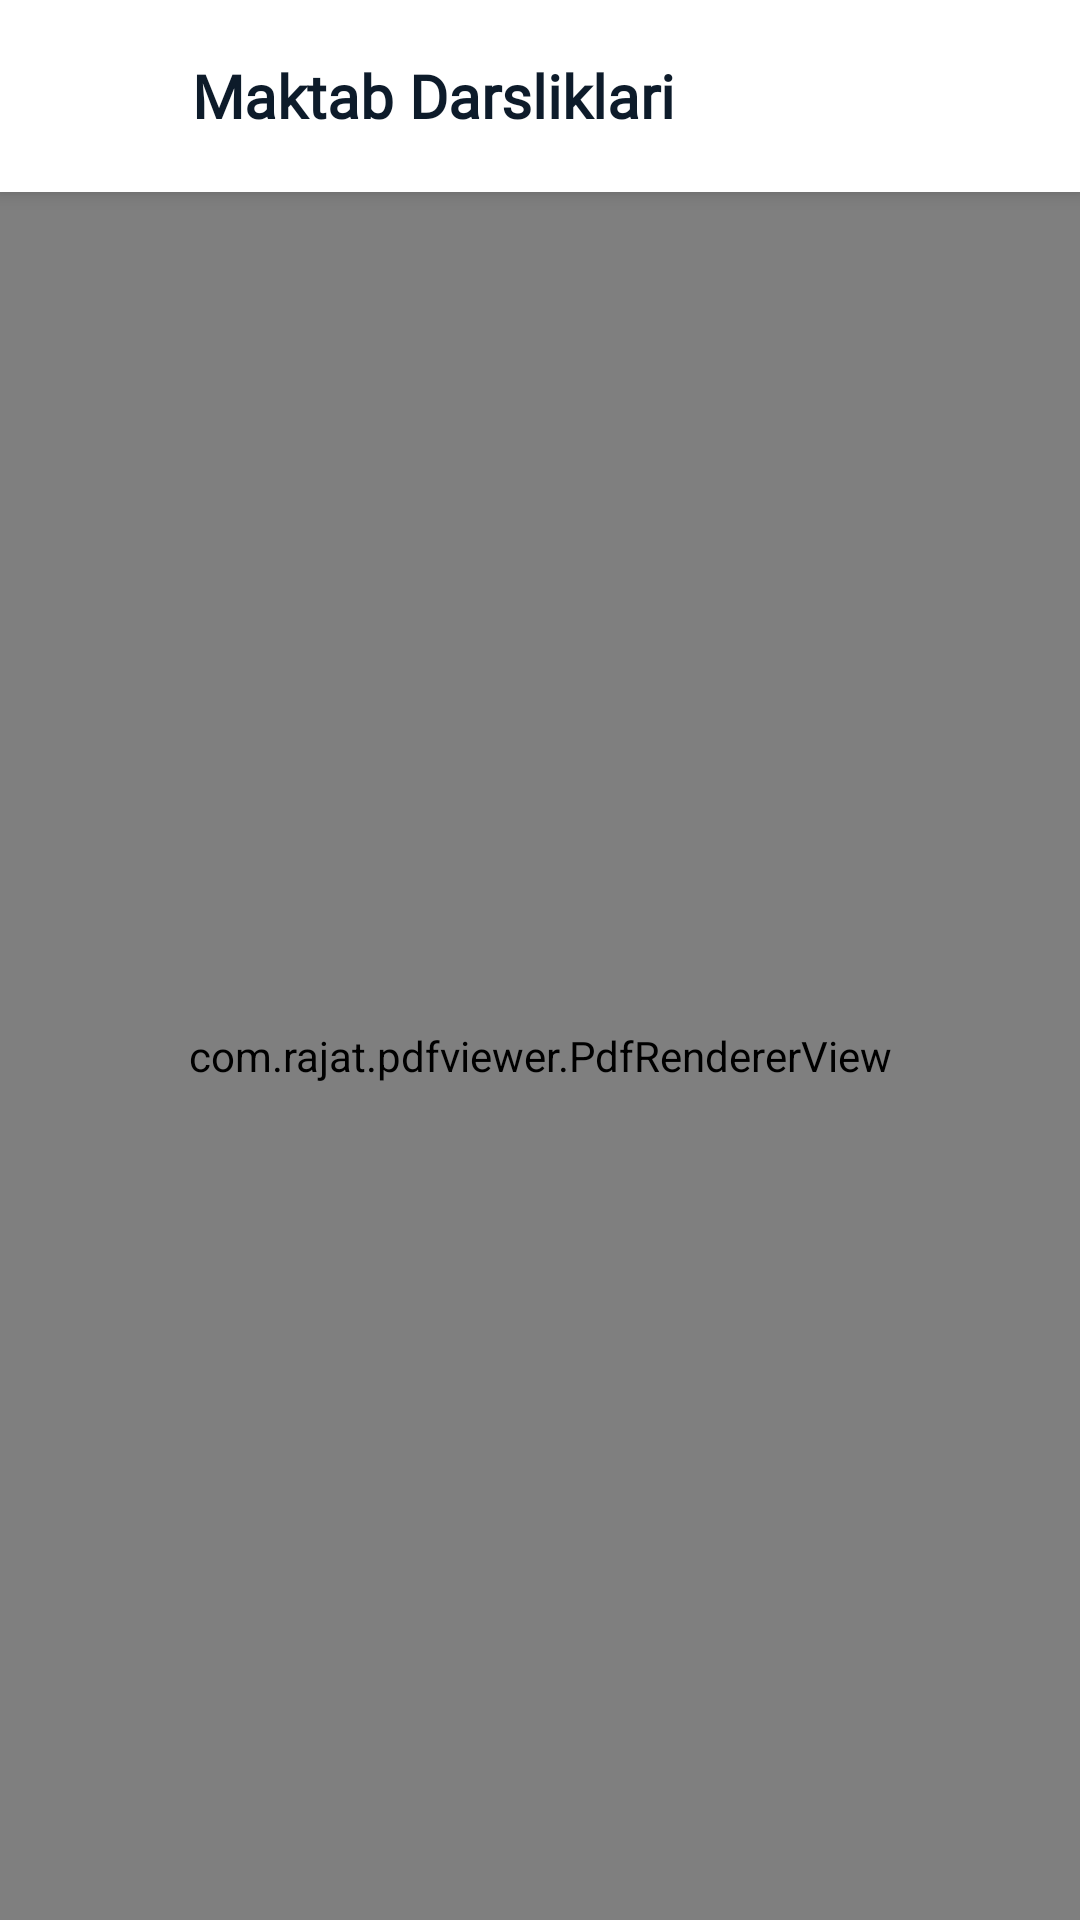

Reconstruct the res/layout file that produces this screen, plus the resources it refers to.
<!-- AndroidManifest.xml: application theme Theme.KimyoTest -->
<!-- res/layout/fragment_book.xml -->
<?xml version="1.0" encoding="utf-8"?>
<androidx.constraintlayout.widget.ConstraintLayout xmlns:android="http://schemas.android.com/apk/res/android"
    xmlns:app="http://schemas.android.com/apk/res-auto"
    xmlns:tools="http://schemas.android.com/tools"
    android:layout_width="match_parent"
    android:layout_height="match_parent"
    android:background="?attr/android:windowBackground">

    <androidx.appcompat.widget.LinearLayoutCompat
        android:id="@+id/header"
        android:layout_width="match_parent"
        android:layout_height="wrap_content"
        android:background="?attr/colorSurface"
        android:elevation="4dp"
        android:gravity="center_vertical"
        android:orientation="horizontal"
        android:padding="8dp"
        app:layout_constraintTop_toTopOf="parent">

        <androidx.appcompat.widget.AppCompatImageView
            android:id="@+id/back"
            android:layout_width="48dp"
            android:layout_height="48dp"
            android:background="?attr/selectableItemBackgroundBorderless"
            android:clickable="true"
            android:focusable="true"
            android:padding="12dp"
            app:srcCompat="@drawable/image_back_32px"
            app:tint="?attr/colorOnSurface" />

        <androidx.appcompat.widget.AppCompatTextView
            android:id="@+id/toolbarTitle"
            android:layout_width="0dp"
            android:layout_height="wrap_content"
            android:layout_marginStart="8dp"
            android:layout_weight="1"
            android:fontFamily="@font/madimi"
            android:text="@string/books"
            android:textColor="?attr/colorOnSurface"
            android:textSize="20sp"
            android:textStyle="bold" />

    </androidx.appcompat.widget.LinearLayoutCompat>

    <com.rajat.pdfviewer.PdfRendererView
        android:id="@+id/pdfViewer"
        android:layout_width="match_parent"
        android:layout_height="0dp"
        app:layout_constraintBottom_toBottomOf="parent"
        app:layout_constraintTop_toBottomOf="@id/header" />

</androidx.constraintlayout.widget.ConstraintLayout>
<!-- resources referenced by this layout -->
<resources>
  <string name="books">Maktab Darsliklari</string>
  <style name="Theme.KimyoTest" parent="Base.Theme.KimyoTest" />
  <style name="Base.Theme.KimyoTest" parent="Theme.Material3.DayNight.NoActionBar">
          
          <item name="android:windowBackground">@color/chem_background_light</item>
          <item name="android:textColorPrimary">@color/chem_on_surface_light</item>
          <item name="colorPrimary">@color/chem_primary_light</item>
          <item name="colorOnPrimary">@color/chem_surface_light</item>
          <item name="colorSurface">@color/chem_surface_light</item>
          <item name="colorOnSurface">@color/chem_on_surface_light</item>
          <item name="colorOutline">@color/chem_outline_light</item>
          <item name="colorPrimaryContainer">@color/chem_toolbar_light</item>
          <item name="colorSurfaceVariant">@color/chem_surface_variant_light</item>
      </style>
  <color name="chem_background_light">#F0F7FF</color>
  <color name="chem_on_surface_light">#0D1B2A</color>
  <color name="chem_primary_light">#1565C0</color>
  <color name="chem_surface_light">#FFFFFF</color>
  <color name="chem_outline_light">#90A4AE</color>
  <color name="chem_toolbar_light">#0D47A1</color>
  <color name="chem_surface_variant_light">#E3F2FD</color>
</resources>
